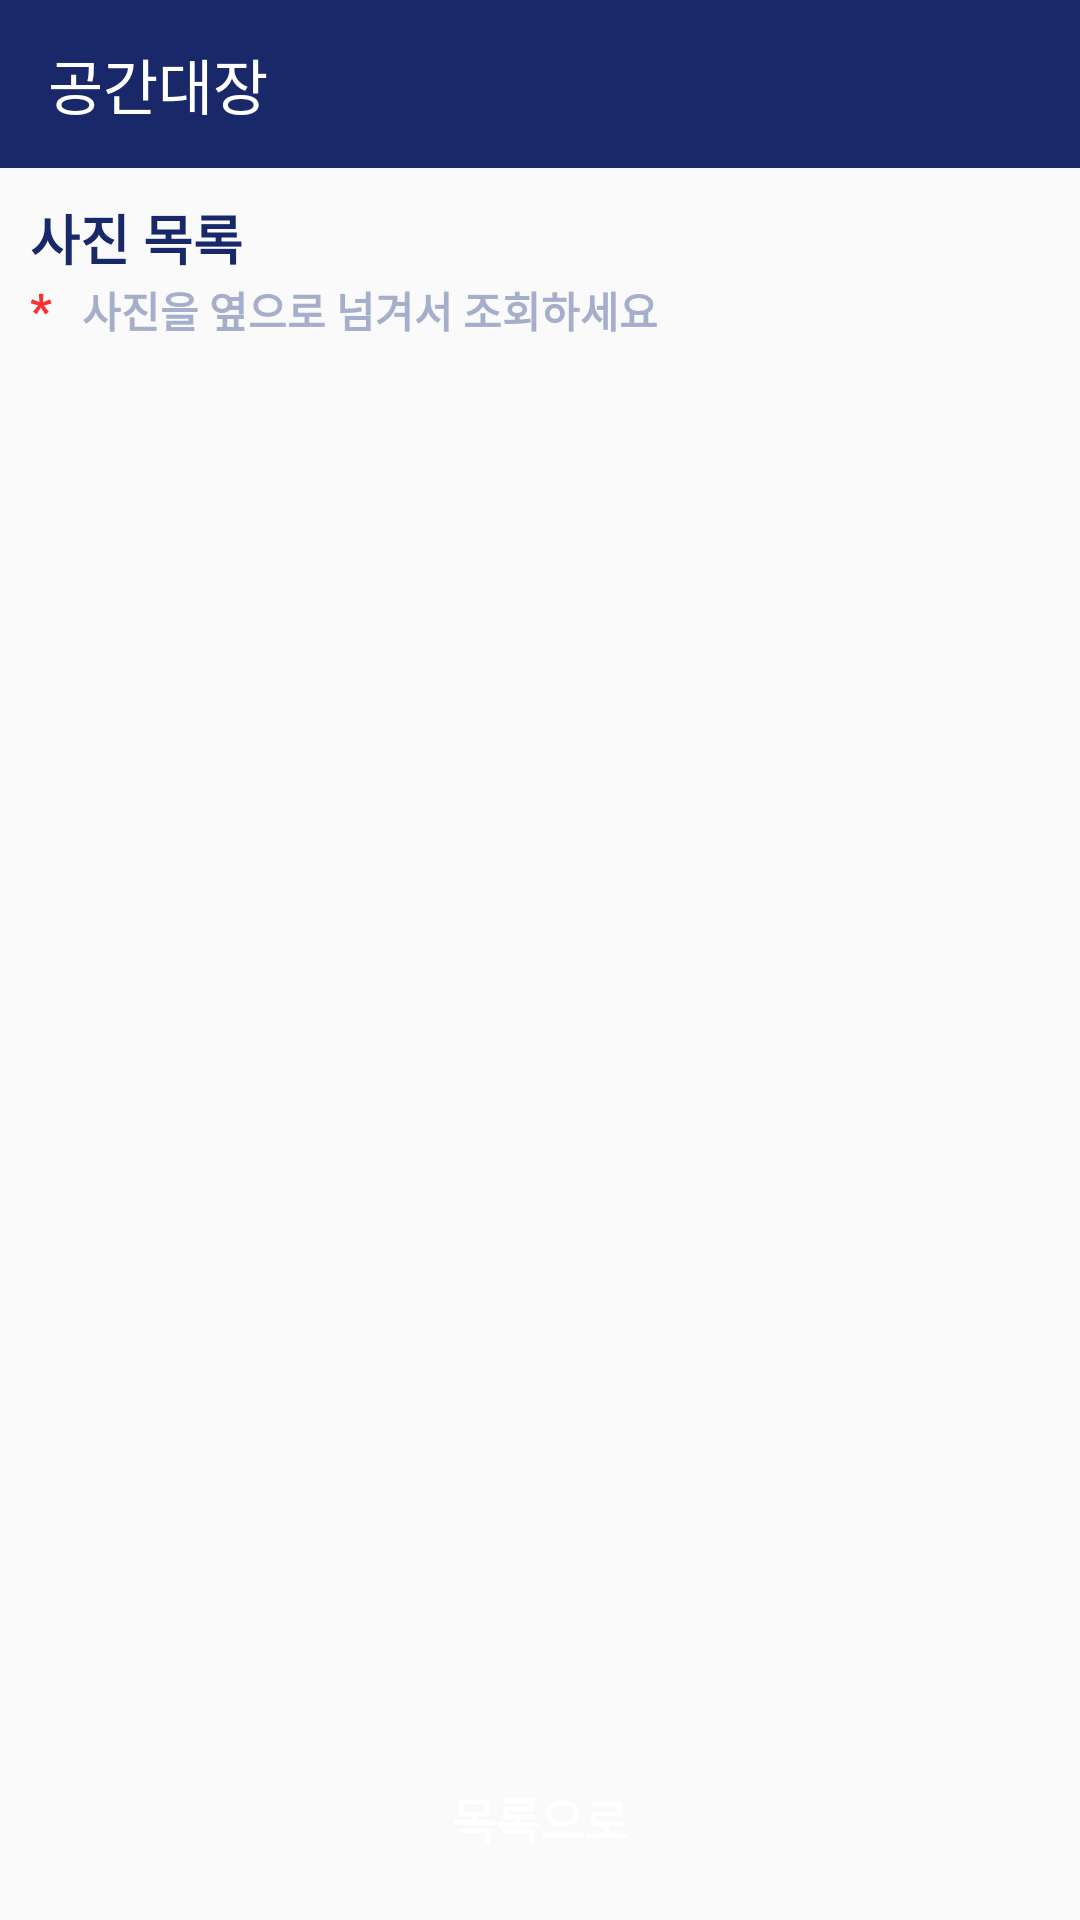

Here is an Android app screen rendered from its layout file. Give the layout XML and the strings, colors and styles it references.
<!-- AndroidManifest.xml: application theme Theme.GongGanDaeJang -->
<!-- res/layout/activity_daily_work_watch_posted_photo.xml -->
<?xml version="1.0" encoding="utf-8"?>
<androidx.constraintlayout.widget.ConstraintLayout xmlns:android="http://schemas.android.com/apk/res/android"
    xmlns:app="http://schemas.android.com/apk/res-auto"
    xmlns:tools="http://schemas.android.com/tools"
    android:layout_width="match_parent"
    android:layout_height="match_parent"
    tools:context="com.gonggan.source.dailywork.DailyWorkWatchPostedPhoto">
    <include
        android:id="@+id/include"
        layout="@layout/toolbar_original"
        app:layout_constraintTop_toTopOf="parent" />
    <TextView
        android:id="@+id/textView11"
        android:layout_width="match_parent"
        android:layout_height="wrap_content"
        android:layout_margin="10sp"
        android:text="@string/photo_list"
        android:textColor="@color/AllScape_deep_blue"
        android:textSize="18sp"
        android:textStyle="bold"
        app:layout_constraintTop_toBottomOf="@+id/include" />
    <TextView
        android:id="@+id/textView13"
        android:layout_width="wrap_content"
        android:layout_height="wrap_content"
        android:layout_gravity="center"
        android:text="@string/star"
        android:textColor="@color/star"
        android:textSize="16sp"
        android:textStyle="bold"
        app:layout_constraintStart_toStartOf="@+id/textView11"
        app:layout_constraintTop_toBottomOf="@+id/textView11" />

    <TextView
        android:id="@+id/info_text"
        android:layout_width="0dp"
        android:layout_height="wrap_content"
        android:layout_margin="10sp"
        android:text="@string/posted_photo_info"
        android:textColor="@color/AllScape_gray"
        android:textSize="14sp"
        android:textStyle="bold"
        app:layout_constraintBottom_toBottomOf="@+id/textView13"
        app:layout_constraintEnd_toEndOf="@+id/textView11"
        app:layout_constraintStart_toEndOf="@+id/textView13"
        app:layout_constraintTop_toTopOf="@+id/textView13" />

    <androidx.recyclerview.widget.RecyclerView
        android:id="@+id/image_recycler"
        android:layout_width="match_parent"
        android:layout_height="0dp"
        android:layout_margin="10sp"
        app:layout_constraintBottom_toTopOf="@+id/bottom_btn"
        app:layout_constraintTop_toBottomOf="@+id/info_text"
        tools:layout_editor_absoluteX="10dp" />
    <LinearLayout
        android:id="@+id/bottom_btn"
        android:layout_width="match_parent"
        android:layout_height="wrap_content"
        app:layout_constraintBottom_toBottomOf="parent"
        app:layout_constraintEnd_toEndOf="parent"
        app:layout_constraintStart_toStartOf="parent">
        <Button
            android:id = "@+id/bottom_modify_btn"
            android:layout_width="0sp"
            android:layout_height="wrap_content"
            android:background="@drawable/bottom_modify_btn"
            android:layout_weight = "1"
            android:visibility = "gone"
            android:text="@string/modify"
            android:textColor="@color/white"
            android:textSize="16sp"
            android:textStyle="bold"
            android:layout_margin="10sp"
            tools:ignore="ButtonStyle" />
        <Button
            android:id ="@+id/bottom_cancel_btn"
            android:layout_width="0sp"
            android:layout_height="wrap_content"
            android:background="@drawable/bottom_cancel_btn"
            android:layout_weight = "1"
            android:text="@string/go_to_list"
            android:textColor="@color/white"
            android:textSize="16sp"
            android:textStyle="bold"
            android:layout_margin="10sp"
            tools:ignore="ButtonStyle" />
    </LinearLayout>
</androidx.constraintlayout.widget.ConstraintLayout>
<!-- res/layout/toolbar_original.xml (included above) -->
<?xml version="1.0" encoding="utf-8"?>
<androidx.appcompat.widget.Toolbar
    xmlns:android="http://schemas.android.com/apk/res/android"
    xmlns:app="http://schemas.android.com/apk/res-auto"
    android:id="@+id/main_toolbar"
    android:layout_width="match_parent"
    android:layout_height="wrap_content"
    android:background="@color/AllScape_deep_blue"
    app:title="공간대장"
    app:titleTextColor="@color/white"/>
<!-- resources referenced by this layout -->
<resources>
  <color name="AllScape_deep_blue">#182869</color>
  <color name="AllScape_gray">#A5AECA</color>
  <color name="star">#F83232</color>
  <color name="white">#FFFFFFFF</color>
  <string name="go_to_list">목록으로</string>
  <string name="modify">수정</string>
  <string name="photo_list">사진 목록</string>
  <string name="posted_photo_info">사진을 옆으로 넘겨서 조회하세요</string>
  <string name="star">*</string>
  <style name="Theme.GongGanDaeJang" parent="Theme.AppCompat.Light.DarkActionBar">
          
          <item name="colorPrimary">@color/purple_500</item>
          <item name="colorPrimaryDark">@color/purple_700</item>
          <item name="colorAccent">@color/teal_200</item>
          
          
          <item name="windowActionBar">false</item>
          <item name="windowNoTitle">true</item>
      </style>
  <color name="purple_500">#FF6200EE</color>
  <color name="purple_700">#FF3700B3</color>
  <color name="teal_200">#FF03DAC5</color>
</resources>
